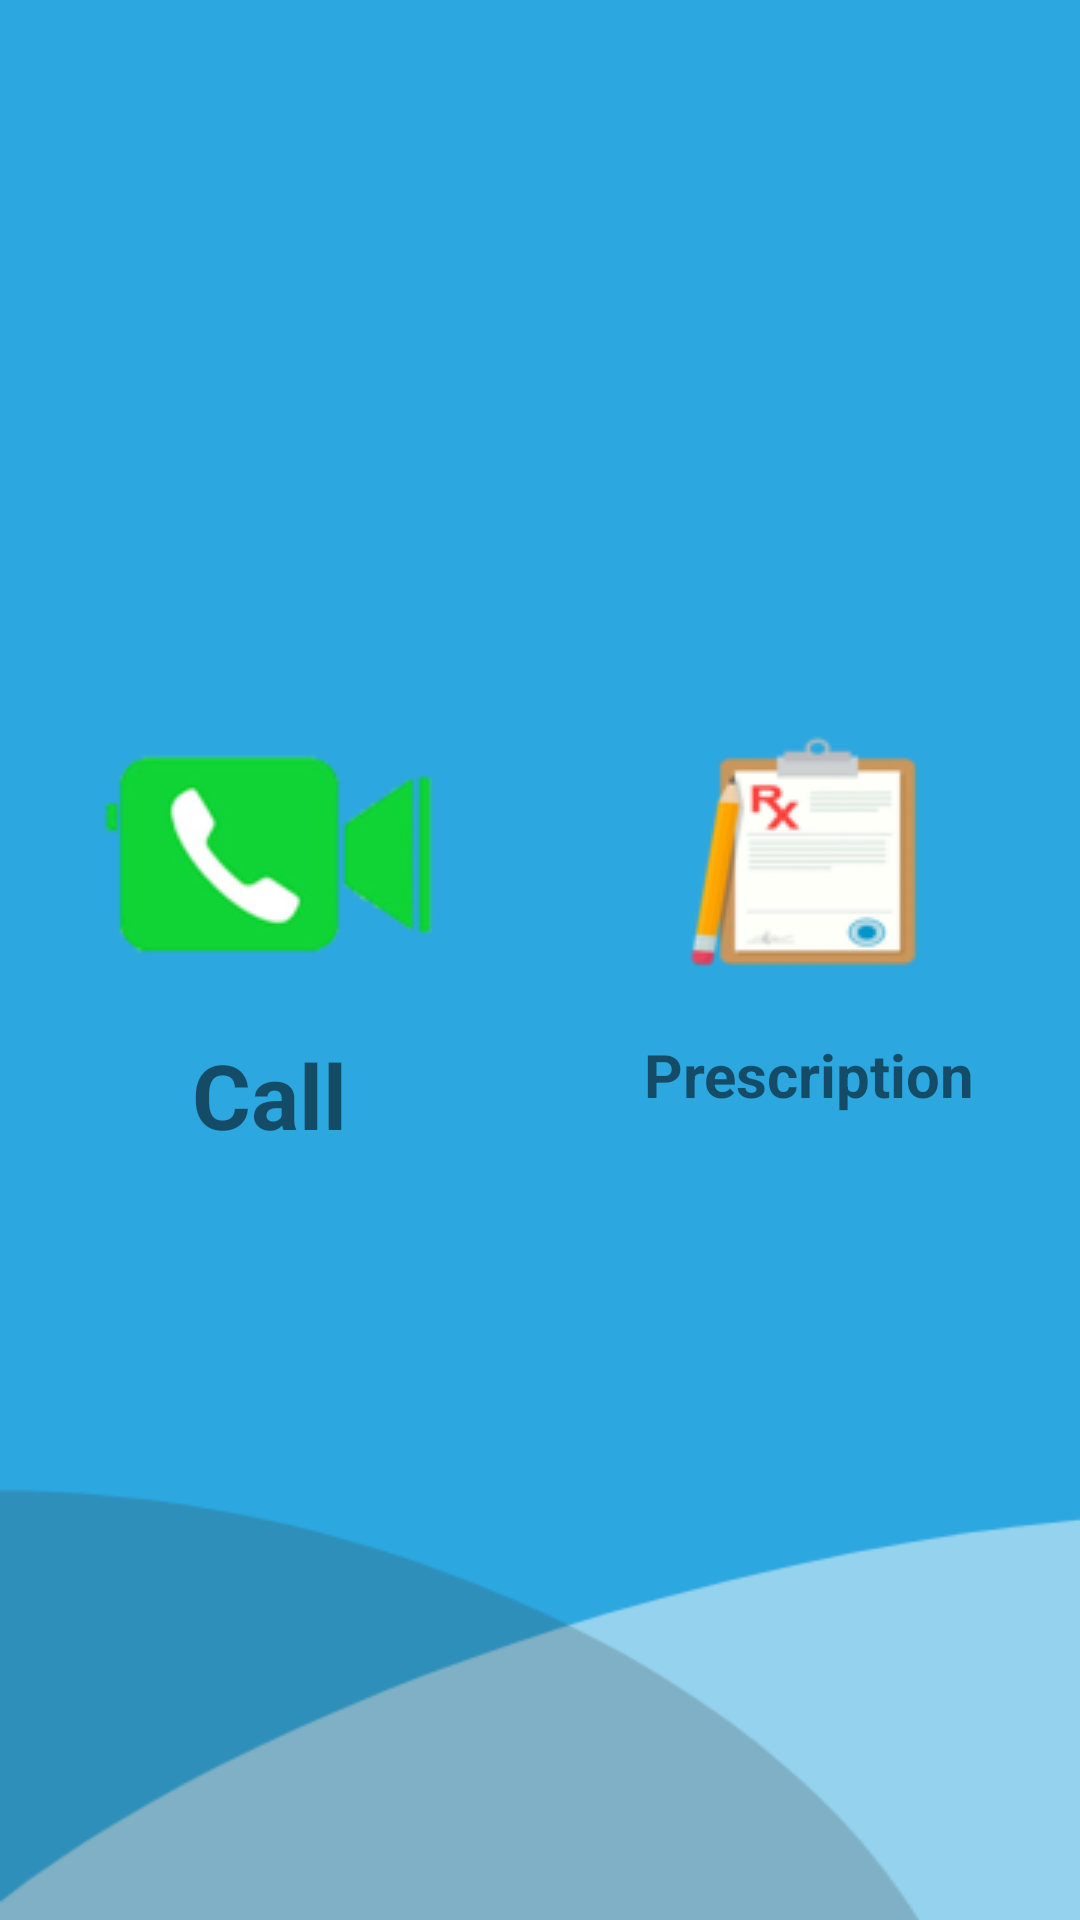

Write the Android layout XML for this screen, with the resource values it uses.
<!-- AndroidManifest.xml: application theme AppTheme -->
<!-- res/layout/activity_call_button_for_doctor.xml -->
<?xml version="1.0" encoding="utf-8"?>
<LinearLayout xmlns:android="http://schemas.android.com/apk/res/android"
    xmlns:app="http://schemas.android.com/apk/res-auto"
    xmlns:tools="http://schemas.android.com/tools"
    android:layout_width="match_parent"
    android:layout_height="match_parent"
    android:orientation="vertical"
    android:gravity="center"
    android:background="@drawable/bg"
    tools:context=".call_button_activity_for_doctor">




    <LinearLayout
        android:layout_width="match_parent"
        android:weightSum="2"
        android:layout_height="wrap_content">

        <LinearLayout
            android:layout_width="wrap_content"
            android:layout_weight="1"
            android:gravity="center"
            android:orientation="vertical"
            android:layout_marginBottom="30dp"
            android:layout_height="wrap_content">
            <ImageButton
                android:id="@+id/PatinetCallButtonID"
                android:layout_width="120dp"
                android:layout_height="120dp"
                android:background="@drawable/round_shape_button"
                android:src="@drawable/videobutton"
                android:text="Medicine saver"
                android:textColor="#FFFFFF"
                android:textSize="10dp" />
            <TextView
                android:layout_width="wrap_content"
                android:layout_height="wrap_content"
                android:textSize="30dp"
                android:textStyle="bold"
                android:text="Call"/>

        </LinearLayout>

        <LinearLayout
            android:layout_width="wrap_content"
            android:layout_weight="1"
            android:gravity="center"
            android:orientation="vertical"
            android:layout_height="wrap_content">
            <ImageButton
                android:id="@+id/PatinetPrescriptionButtonID"
                android:layout_width="120dp"
                android:layout_height="120dp"
                android:background="@drawable/round_shape_button"
                android:src="@drawable/prescription"
                android:text="Doctor Sign In"
                android:textColor="#FFFFFF"
                android:textSize="10dp" />
            <TextView
                android:layout_width="wrap_content"
                android:layout_height="wrap_content"
                android:textSize="20dp"
                android:textStyle="bold"
                android:text="Prescription"/>
        </LinearLayout>

    </LinearLayout>

</LinearLayout>
<!-- resources referenced by this layout -->
<resources>
  <!-- drawable bg: png bitmap (drawable, 11682 bytes) -->
  <!-- drawable prescription: png bitmap (drawable, 6694 bytes) -->
  <!-- drawable round_shape_button (drawable) -->
  <?xml version="1.0" encoding="utf-8"?>
  <shape xmlns:android="http://schemas.android.com/apk/res/android" android:shape="rectangle" >
      <corners
          android:radius="100dp"
          />
      <solid
          android:color="#2CA7E0"
          />
      <padding
          android:left="0dp"
          android:top="0dp"
          android:right="0dp"
          android:bottom="0dp"
          />
      <size
          android:width="120dp"
          android:height="120dp"
          />
  </shape>
  <!-- drawable videobutton: png bitmap (drawable, 7256 bytes) -->
  <style name="AppTheme" parent="Theme.AppCompat.Light.NoActionBar">
          
          <item name="colorPrimary">@color/colorPrimary</item>
          <item name="colorPrimaryDark">@color/colorPrimaryDark</item>
          <item name="colorAccent">@color/colorAccent</item>
      </style>
  <color name="colorPrimary">#008577</color>
  <color name="colorPrimaryDark">#00574B</color>
  <color name="colorAccent">#D81B60</color>
</resources>
